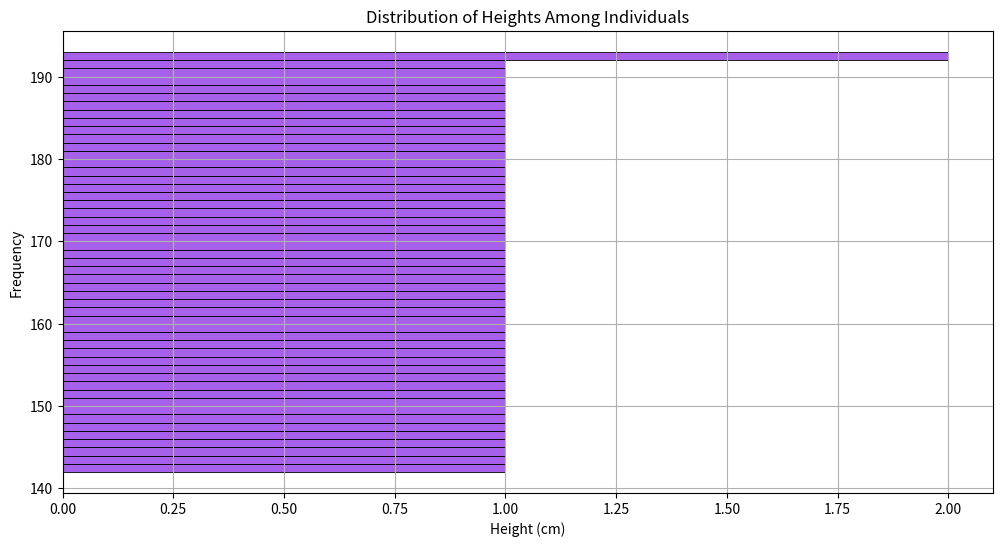

This chart was generated by the following Python code:

import seaborn as sns
import matplotlib.pyplot as plt
import pandas as pd

data = {
    "Height (cm)": [160, 172, 168, 165, 170, 158, 174, 162, 167, 176, 
                    169, 155, 163, 180, 177, 166, 161, 175, 164, 178, 
                    159, 173, 157, 171, 179, 156, 182, 154, 181, 153, 
                    152, 183, 150, 151, 184, 149, 185, 186, 187, 148, 
                    147, 188, 189, 146, 190, 191, 145, 144, 143, 192, 
                    142, 193]
}

df = pd.DataFrame(data)

plt.figure(figsize=(12, 6))

sns.histplot(data=df, y="Height (cm)", color="#8A2BE2", binwidth=1, orientation='vertical')

plt.title('Distribution of Heights Among Individuals')
plt.ylabel('Frequency')
plt.xlabel('Height (cm)')
plt.grid(True)

plt.show()
